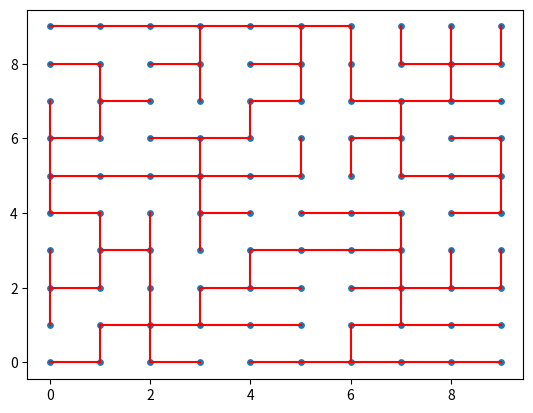

This chart was generated by the following Python code:
import matplotlib.pyplot as plt
from math import inf
from random import randint
import argparse

#constants
maze_len=10

class Path():
    def __init__(self, size):
        self.size = size
        self.adjacency_matrix = [[-1 for x in range(size**2)] for y in range(size**2)]
        self.vertc = size * size
        self.connect_adjacent_nodes_in_grid()
        self.P = self.MST_by_prims()
        self.directions = self.parent_array_to_directions()
    def connect_adjacent_nodes_in_grid(self):
        for vertex in range(self.vertc):
            x = vertex % self.size
            y = vertex // self.size
            if x > 0:
                self.adjacency_matrix[vertex][vertex - 1] = randint(1, 50)
            if x < self.size - 1:
                self.adjacency_matrix[vertex][vertex + 1] = randint(1, 50)
            if y > 0:
                self.adjacency_matrix[vertex][vertex - self.size] = randint(1, 50)
            if y < self.size - 1:
                self.adjacency_matrix[vertex][vertex + self.size] = randint(1, 50)
    def plot_mst(self):
        # draw grid of points
        x = [i % self.size for i in range(self.vertc)]
        y = [i // self.size for i in range(self.vertc)]
        plt.scatter(x, y, s=15)
        # draw edges
        for i in range(self.vertc):
            # Draw edge from i to P[i]
            if self.P[i] is not None:
                plt.plot([i % self.size, self.P[i] % self.size], [i // self.size, self.P[i] // self.size], color='r')
            
        plt.show()
        
    def parent_array_to_directions(self):
        directions = []
        for i in range(self.vertc):
            if self.P[i] is not None:
                x = i % self.size
                y = i // self.size
                p_x = self.P[i] % self.size
                p_y = self.P[i] // self.size
                if x == p_x:
                    if y > p_y:
                        directions.append('U')
                        print(f'{self.P[i]} moves up to {i}')
                    else:
                        directions.append('D')
                        print(f'{self.P[i]} moves down to {i}')
                elif y == p_y:
                    if x < p_x:
                        directions.append('L')
                        print(f'{self.P[i]} moves left to {i}')
                    else:
                        directions.append('R')
                        print(f'{self.P[i]} moves right to {i}')
            else:
                directions.append('n')
                print(f'{self.P[i]} does not move to {i}')
                        
        return directions
        
    def plot_mst_animated(self):
        x = [i % self.size for i in range(self.vertc)]
        y = [i // self.size for i in range(self.vertc)]
        plt.scatter(x, y, s=15)
        for i in range(len(self.P)):
            if self.P[i] is not None:
                plt.plot([i % self.size, self.P[i] % self.size], [i // self.size, self.P[i] // self.size], color='r')
                # write direction direct[i] at point
                #plt.text((i % self.size) + 0.5, (i // self.size) + 0.5, direct[i], fontsize=10)
                print(f'{self.P[i]} moves to {i}')
                    
                plt.pause(1)
        plt.show()
        
        
    def plot_by_directions(self):
        x = [i % self.size for i in range(self.vertc)]
        y = [i // self.size for i in range(self.vertc)]
        plt.scatter(x, y, s=15)
        # label each point with its id
        for i in range(self.vertc):
            plt.text((i % self.size) + 0.2, (i // self.size) + 0.2, str(i), fontsize=10)
        for i in range(len(self.P)):
            if self.P[i] is not None:
                if self.directions[i] == 'D':
                    print(f'{self.P[i]} moves down')
                    plt.plot([self.P[i] % self.size, self.P[i] % self.size], [self.P[i] // self.size,self.P[i] // self.size - 1], color='r')
                elif self.directions[i] == 'R':
                    print(f'{self.P[i]} moves right')
                    plt.plot([self.P[i] % self.size, self.P[i] % self.size + 1], [self.P[i] // self.size, self.P[i] // self.size], color='r')
                elif self.directions[i] == 'U':
                    print(f'{self.P[i]} moves up')
                    plt.plot([self.P[i] % self.size, self.P[i] % self.size], [self.P[i] // self.size, self.P[i] // self.size + 1], color='r')
                elif self.directions[i] == 'L':
                    print(f'{self.P[i]} moves left')
                    plt.plot([self.P[i] % self.size, self.P[i] % self.size - 1], [self.P[i] // self.size, self.P[i] // self.size], color='r')
                
            else:
                print('at start')
        plt.show()
            
    def MST_by_prims(self):
        # each node is a vertex, and has ID (size*y + x)
        visited = set()
        P = [None for x in range(self.vertc)]
        # keys represent the vertices, and values represent the known cost of reaching that vertex
        keys = dict.fromkeys(range(self.vertc), inf)
        keys[0] = 0
        # alternatively, while(keys is not empty)
        while (len(visited) < self.vertc):
            # find index of cheapest key
            u = min(keys, key=keys.get)
            # add u to visited nodes
            visited.add(u)
            # remove u from keys
            del keys[u]
            # get neighbors of u
            u_x = u % self.size
            u_y = u // self.size
            neighbors = []
            if u_x > 0:
                neighbors.append(u - 1)
            if u_x < self.size - 1:
                neighbors.append(u + 1)
            if u_y > 0:
                neighbors.append(u - self.size)
            if u_y < self.size - 1:
                neighbors.append(u + self.size)
            # for each neighbor of u
            for v in neighbors:
                # if v is not visited
                if v not in visited:
                    # get weight of edge u-v
                    u_v = self.adjacency_matrix[u][v]
                    # if weight of edge u-v is less than the known cost of reaching v
                    if u_v < keys[v]:
                        # update the known cost of reaching v
                        keys[v] = u_v
                        # update the parent of v so the path to v is through u
                        P[v] = u
        # return the path
        return P




# Main
if __name__ == '__main__':
    # Parse arguments
    parser = argparse.ArgumentParser(description='Generates a random grid-spanning tree.')
    # get the size of the maze
    parser.add_argument('-s', '--size', type=int, default=10, help='Size of the maze.')
    args = parser.parse_args()
    #maze length
    size = args.size
    maze = Path(size)
    maze.plot_mst()
